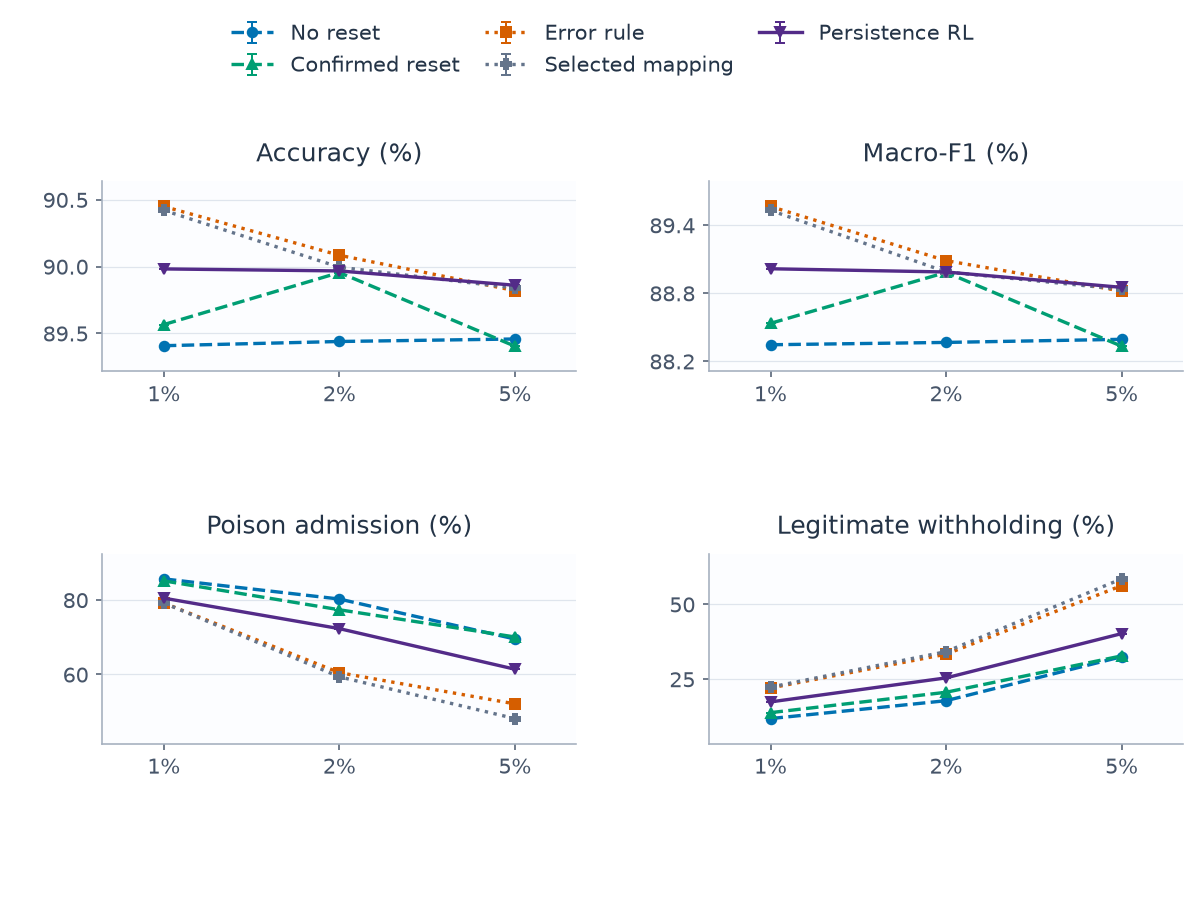

Data behind this chart, as committed beside it:
category, series, metric, mean, sd, runs, defined
0, alarm_persistence, clean_withhold_rate, 0.174, , 1, 1
0, alarm_persistence, host_accuracy, 0.8998, , 1, 1
0, alarm_persistence, host_macro_f1, 0.8902, , 1, 1
0, alarm_persistence, poison_admission_rate, 0.805, , 1, 1
0, confirmed, clean_withhold_rate, 0.1381, , 1, 1
0, confirmed, host_accuracy, 0.8957, , 1, 1
0, confirmed, host_macro_f1, 0.8853, , 1, 1
0, confirmed, poison_admission_rate, 0.8514, , 1, 1
0, error_rule, clean_withhold_rate, 0.2205, , 1, 1
0, error_rule, host_accuracy, 0.9045, , 1, 1
0, error_rule, host_macro_f1, 0.8956, , 1, 1
0, error_rule, poison_admission_rate, 0.792, , 1, 1
0, no_reset, clean_withhold_rate, 0.1183, , 1, 1
0, no_reset, host_accuracy, 0.8941, , 1, 1
0, no_reset, host_macro_f1, 0.8835, , 1, 1
0, no_reset, poison_admission_rate, 0.8568, , 1, 1
0, selected_map, clean_withhold_rate, 0.2233, , 1, 1
0, selected_map, host_accuracy, 0.9042, , 1, 1
0, selected_map, host_macro_f1, 0.8953, , 1, 1
0, selected_map, poison_admission_rate, 0.792, , 1, 1
1, alarm_persistence, clean_withhold_rate, 0.2542, , 1, 1
1, alarm_persistence, host_accuracy, 0.8997, , 1, 1
1, alarm_persistence, host_macro_f1, 0.8899, , 1, 1
1, alarm_persistence, poison_admission_rate, 0.7231, , 1, 1
1, confirmed, clean_withhold_rate, 0.2062, , 1, 1
1, confirmed, host_accuracy, 0.8996, , 1, 1
1, confirmed, host_macro_f1, 0.8898, , 1, 1
1, confirmed, poison_admission_rate, 0.7738, , 1, 1
1, error_rule, clean_withhold_rate, 0.3334, , 1, 1
1, error_rule, host_accuracy, 0.9008, , 1, 1
1, error_rule, host_macro_f1, 0.8909, , 1, 1
1, error_rule, poison_admission_rate, 0.6048, , 1, 1
1, no_reset, clean_withhold_rate, 0.178, , 1, 1
1, no_reset, host_accuracy, 0.8944, , 1, 1
1, no_reset, host_macro_f1, 0.8837, , 1, 1
1, no_reset, poison_admission_rate, 0.8026, , 1, 1
1, selected_map, clean_withhold_rate, 0.3419, , 1, 1
1, selected_map, host_accuracy, 0.9, , 1, 1
1, selected_map, host_macro_f1, 0.8899, , 1, 1
1, selected_map, poison_admission_rate, 0.5936, , 1, 1
2, alarm_persistence, clean_withhold_rate, 0.4021, , 1, 1
2, alarm_persistence, host_accuracy, 0.8986, , 1, 1
2, alarm_persistence, host_macro_f1, 0.8885, , 1, 1
2, alarm_persistence, poison_admission_rate, 0.6141, , 1, 1
2, confirmed, clean_withhold_rate, 0.3277, , 1, 1
2, confirmed, host_accuracy, 0.894, , 1, 1
2, confirmed, host_macro_f1, 0.8833, , 1, 1
2, confirmed, poison_admission_rate, 0.7007, , 1, 1
2, error_rule, clean_withhold_rate, 0.5623, , 1, 1
2, error_rule, host_accuracy, 0.8982, , 1, 1
2, error_rule, host_macro_f1, 0.8882, , 1, 1
2, error_rule, poison_admission_rate, 0.5209, , 1, 1
2, no_reset, clean_withhold_rate, 0.3249, , 1, 1
2, no_reset, host_accuracy, 0.8946, , 1, 1
2, no_reset, host_macro_f1, 0.8839, , 1, 1
2, no_reset, poison_admission_rate, 0.6952, , 1, 1
2, selected_map, clean_withhold_rate, 0.585, , 1, 1
2, selected_map, host_accuracy, 0.8984, , 1, 1
2, selected_map, host_macro_f1, 0.8883, , 1, 1
2, selected_map, poison_admission_rate, 0.4814, , 1, 1
